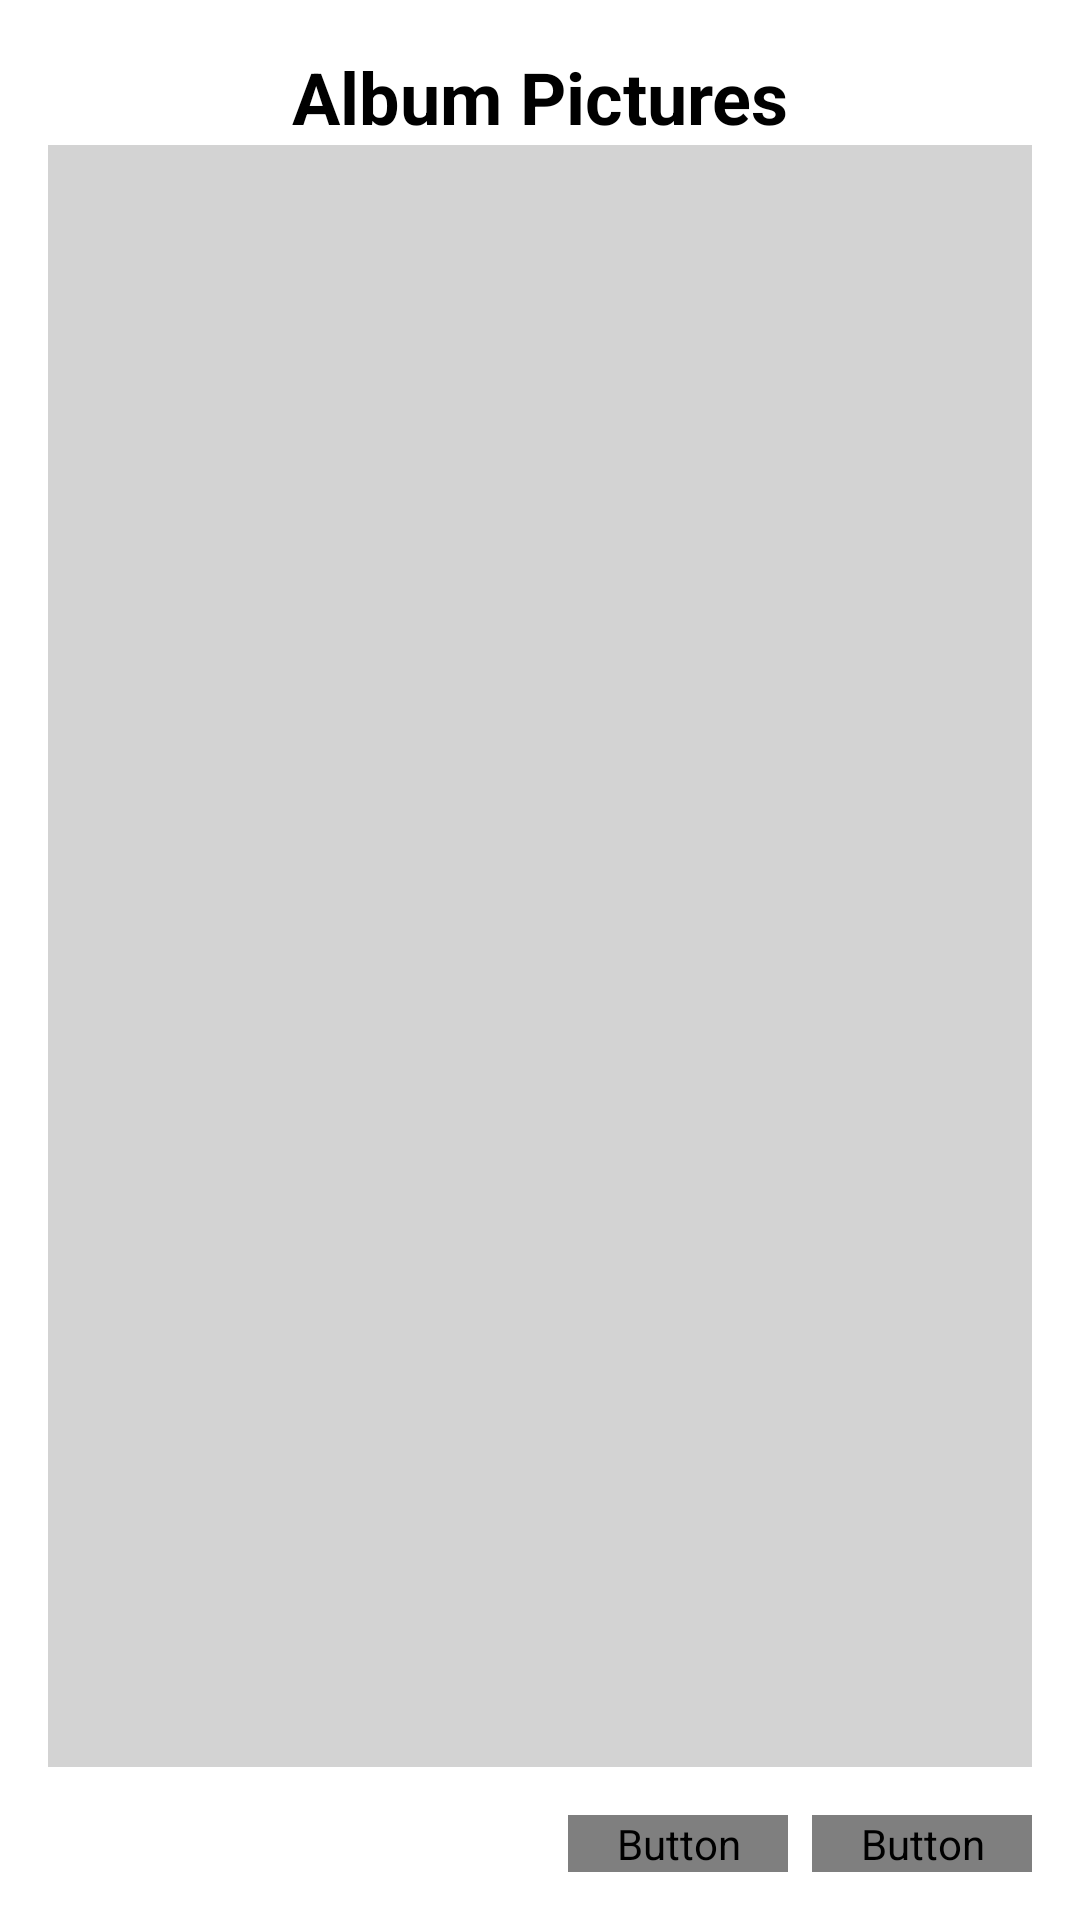

Android layout source for this screen:
<!-- AndroidManifest.xml: application theme Theme.MyGallery -->
<!-- res/layout/activity_offline_album_inspect.xml -->
<?xml version="1.0" encoding="utf-8"?>
<androidx.constraintlayout.widget.ConstraintLayout
    xmlns:android="http://schemas.android.com/apk/res/android"
    xmlns:app="http://schemas.android.com/apk/res-auto"
    xmlns:tools="http://schemas.android.com/tools"
    android:layout_width="match_parent"
    android:layout_height="match_parent"
    android:background="@color/white"
    android:padding="16dp"
    >

    
    <TextView
        android:id="@+id/headerTitle"
        android:layout_width="wrap_content"
        android:layout_height="wrap_content"
        android:text="Album Pictures"
        android:textSize="24sp"
        android:textStyle="bold"
        android:textColor="@color/black"
        app:layout_constraintTop_toTopOf="parent"
        app:layout_constraintStart_toStartOf="parent"
        app:layout_constraintEnd_toEndOf="parent"
        android:layout_marginBottom="16dp"/>

    
    <androidx.recyclerview.widget.RecyclerView
        android:id="@+id/recyclerView"
        android:layout_width="match_parent"
        android:layout_height="0dp"
        android:layout_marginBottom="16dp"
        android:background="@color/light_gray"
        android:padding="8dp"
        app:layout_constraintTop_toBottomOf="@id/headerTitle"
        app:layout_constraintBottom_toTopOf="@id/startSlideshowButton"
        app:layout_constraintStart_toStartOf="parent"
        app:layout_constraintEnd_toEndOf="parent"
        />

    
    <Button
        android:id="@+id/addPictureButton"
        android:layout_width="wrap_content"
        android:layout_height="wrap_content"
        android:text="Add Picture"
        android:textColor="@android:color/white"
        android:fontFamily="@font/poppins_medium"
        android:textSize="12sp"
        android:background="@drawable/blue_fill__rounded_color"
        android:paddingLeft="16dp"
        android:paddingRight="16dp"
        android:layout_marginEnd="8dp"
        app:layout_constraintBottom_toBottomOf="parent"
        app:layout_constraintEnd_toStartOf="@+id/startSlideshowButton"
         />

    
    <Button
        android:id="@+id/startSlideshowButton"
        android:layout_width="wrap_content"
        android:layout_height="wrap_content"
        android:text="Start Slideshow"
        android:textColor="@android:color/white"
        android:fontFamily="@font/poppins_medium"
        android:textSize="12sp"
        android:background="@drawable/blue_fill__rounded_color"
        android:paddingLeft="16dp"
        android:paddingRight="16dp"
        app:layout_constraintBottom_toBottomOf="parent"
        app:layout_constraintEnd_toEndOf="parent"
         />

</androidx.constraintlayout.widget.ConstraintLayout>
<!-- resources referenced by this layout -->
<resources>
  <color name="black">#FF000000</color>
  <color name="light_gray">#D3D3D3</color>
  <color name="white">#FFFFFFFF</color>
  <style name="Theme.MyGallery" parent="Base.Theme.MyGallery" />
  <style name="Base.Theme.MyGallery" parent="Theme.AppCompat.Light.NoActionBar">
          
          
      </style>
</resources>
